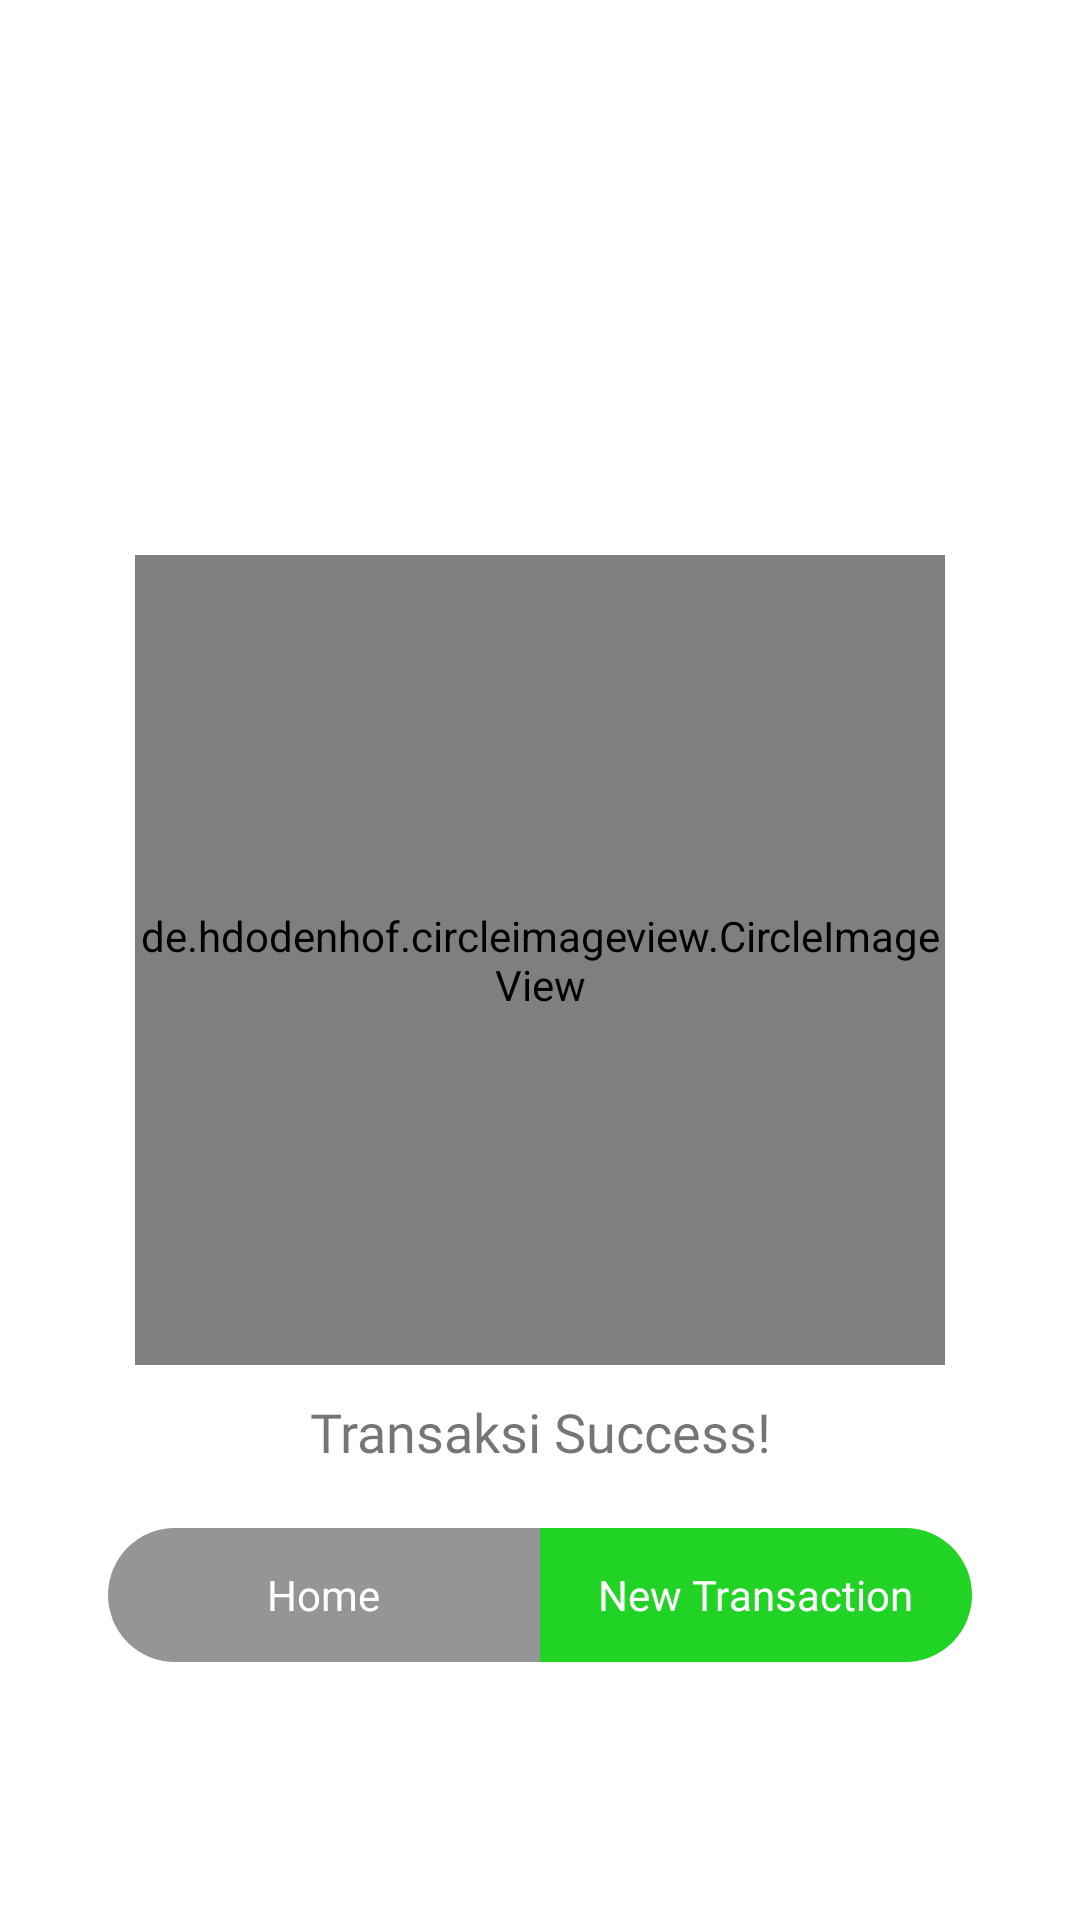

Android layout source for this screen:
<!-- AndroidManifest.xml: application theme NoActionBarTheme -->
<!-- res/layout/fragment_success.xml -->
<?xml version="1.0" encoding="utf-8"?>
<androidx.constraintlayout.widget.ConstraintLayout
    xmlns:android="http://schemas.android.com/apk/res/android"
    xmlns:app="http://schemas.android.com/apk/res-auto"
    android:layout_width="match_parent"
    android:layout_height="match_parent"
    android:background="@color/color_white">

    <androidx.constraintlayout.widget.ConstraintLayout
        android:id="@+id/btnCheckoutBlank"
        android:layout_width="0dp"
        android:layout_height="0dp"
        app:layout_constraintWidth_percent="0.75"
        app:layout_constraintDimensionRatio="1:1"
        app:layout_constraintTop_toTopOf="parent"
        app:layout_constraintBottom_toBottomOf="parent"
        app:layout_constraintLeft_toLeftOf="parent"
        app:layout_constraintRight_toRightOf="parent">

        <de.hdodenhof.circleimageview.CircleImageView
            android:layout_width="match_parent"
            android:layout_height="match_parent"
            android:src="@color/transparent"
            app:civ_border_width="2dp"
            app:civ_border_color="@color/color_border"
            app:layout_constraintTop_toTopOf="parent"
            app:layout_constraintBottom_toBottomOf="parent"
            app:layout_constraintLeft_toLeftOf="parent"
            app:layout_constraintRight_toRightOf="parent"/>

        <ImageView
            android:layout_width="0dp"
            android:layout_height="0dp"
            android:src="@drawable/baseline_grade_black_24"
            app:layout_constraintWidth_percent="0.3"
            app:layout_constraintTop_toTopOf="parent"
            app:layout_constraintBottom_toBottomOf="parent"
            app:layout_constraintLeft_toLeftOf="parent"
            app:layout_constraintRight_toRightOf="parent"
            android:tint="@color/color_border"/>
    </androidx.constraintlayout.widget.ConstraintLayout>

    <TextView
        android:id="@+id/txtInfo"
        android:layout_width="wrap_content"
        android:layout_height="wrap_content"
        app:layout_constraintTop_toBottomOf="@+id/btnCheckoutBlank"
        app:layout_constraintLeft_toLeftOf="parent"
        app:layout_constraintRight_toRightOf="parent"
        android:layout_marginTop="10dp"
        android:text="Transaksi Success!"
        android:textSize="18sp"
        android:fontFamily="@font/quicksand_light"/>

    <LinearLayout
        android:id="@+id/layoutAcceptBtn"
        android:layout_width="0dp"
        android:layout_height="0dp"
        app:layout_constraintWidth_percent="0.8"
        app:layout_constraintHeight_percent="0.07"
        app:layout_constraintTop_toBottomOf="@+id/txtInfo"
        app:layout_constraintLeft_toLeftOf="parent"
        app:layout_constraintRight_toRightOf="parent"
        android:weightSum="2"
        android:orientation="horizontal"
        android:layout_marginTop="20dp">
        <LinearLayout
            android:id="@+id/btnToHome"
            android:layout_width="match_parent"
            android:layout_height="match_parent"
            android:layout_weight="1"
            android:orientation="vertical"
            android:gravity="center"
            android:background="@drawable/round_left_grey">

            <TextView
                android:layout_width="wrap_content"
                android:layout_height="wrap_content"
                android:text="Home"
                android:textColor="@color/color_white"
                android:fontFamily="@font/quicksand_regular"/>

        </LinearLayout>

        <LinearLayout
            android:id="@+id/btnNewTransaction"
            android:orientation="vertical"
            android:layout_width="match_parent"
            android:layout_height="match_parent"
            android:layout_weight="1"
            android:gravity="center"
            android:background="@drawable/round_right_green">

            <TextView
                android:layout_width="wrap_content"
                android:layout_height="wrap_content"
                android:text="New Transaction"
                android:textColor="@color/color_white"
                android:fontFamily="@font/quicksand_regular"/>

        </LinearLayout>
    </LinearLayout>

</androidx.constraintlayout.widget.ConstraintLayout>
<!-- resources referenced by this layout -->
<resources>
  <color name="color_border">#e3e3e3</color>
  <color name="color_white">#ffffff</color>
  <color name="transparent">#00ffffff</color>
  <!-- drawable round_left_grey (drawable) -->
  <?xml version="1.0" encoding="utf-8"?>
  <shape xmlns:android="http://schemas.android.com/apk/res/android">
      <solid android:color="#959595"/>
  
      <corners
          android:bottomRightRadius="0.1dp"
          android:bottomLeftRadius="70dp"
          android:topLeftRadius="70dp"
          android:topRightRadius="0.1dp"/>
  </shape>
  <!-- drawable round_right_green (drawable) -->
  <?xml version="1.0" encoding="utf-8"?>
  <shape xmlns:android="http://schemas.android.com/apk/res/android">
      <solid android:color="@color/color_green"/>
  
      <corners
          android:bottomRightRadius="70dp"
          android:bottomLeftRadius="0.1dp"
          android:topLeftRadius="0.1dp"
          android:topRightRadius="70dp"/>
  </shape>
  <style name="NoActionBarTheme" parent="Theme.AppCompat.Light.NoActionBar">
          
          <item name="colorPrimary">@color/color_white</item>
          <item name="colorPrimaryDark">@color/colorPrimaryDark</item>
          <item name="colorAccent">@color/colorAccent</item>
      </style>
  <color name="color_green">#20D324</color>
  <color name="colorPrimaryDark">#3700B3</color>
  <color name="colorAccent">#03DAC5</color>
</resources>
